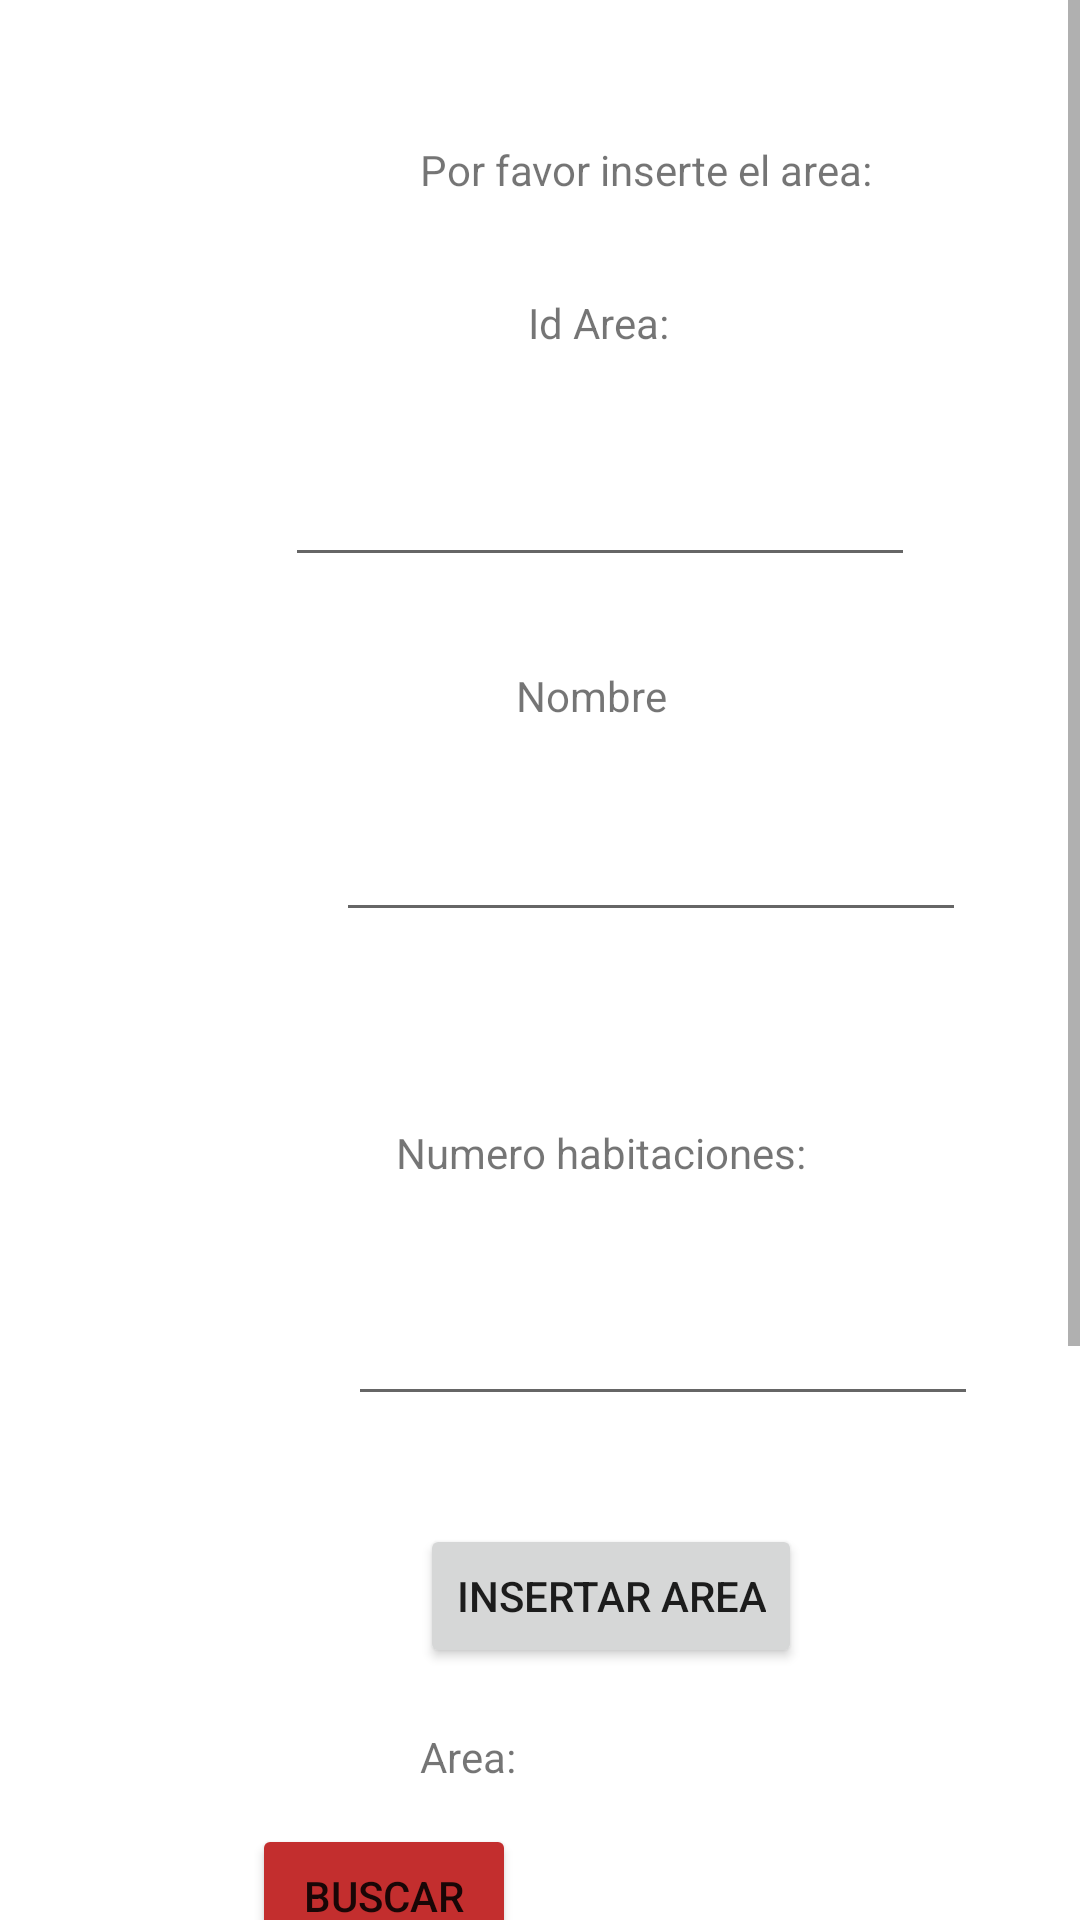

This screen was rendered from an Android layout file. Write that file and the resources it references.
<!-- AndroidManifest.xml: application theme Theme.ProyF -->
<!-- res/layout/activity_insertar_area.xml -->
<?xml version="1.0" encoding="utf-8"?>
<ScrollView xmlns:android="http://schemas.android.com/apk/res/android"
    xmlns:app="http://schemas.android.com/apk/res-auto"
    xmlns:tools="http://schemas.android.com/tools"
    android:layout_width="400dp"
    android:layout_height="600dp"
    tools:layout_editor_absoluteX="1dp"
    tools:layout_editor_absoluteY="1dp">


<androidx.constraintlayout.widget.ConstraintLayout

    android:layout_width="match_parent"
    android:layout_height="wrap_content"
    tools:context=".InsertarArea">

    <TextView
        android:id="@+id/textView41"
        android:layout_width="wrap_content"
        android:layout_height="wrap_content"
        android:layout_marginStart="140dp"
        android:layout_marginTop="47dp"
        android:text="Por favor inserte el area:"
        app:layout_constraintStart_toStartOf="parent"
        app:layout_constraintTop_toTopOf="parent" />

    <TextView
        android:id="@+id/textView42"
        android:layout_width="wrap_content"
        android:layout_height="wrap_content"
        android:layout_marginStart="172dp"
        android:layout_marginTop="30dp"
        android:text="Nombre"
        app:layout_constraintStart_toStartOf="parent"
        app:layout_constraintTop_toBottomOf="@+id/edtIdAreaInsert" />

    <EditText
        android:id="@+id/edtNomAreaInsert"
        android:layout_width="wrap_content"
        android:layout_height="wrap_content"
        android:layout_marginStart="112dp"
        android:layout_marginTop="28dp"
        android:ems="10"
        android:inputType="textPersonName"
        app:layout_constraintStart_toStartOf="parent"
        app:layout_constraintTop_toBottomOf="@+id/textView42" />

    <TextView
        android:id="@+id/textView43"
        android:layout_width="wrap_content"
        android:layout_height="wrap_content"
        android:layout_marginStart="132dp"
        android:layout_marginTop="64dp"
        android:text="Numero habitaciones:"
        app:layout_constraintStart_toStartOf="parent"
        app:layout_constraintTop_toBottomOf="@+id/edtNomAreaInsert" />

    <EditText
        android:id="@+id/edtNumHabitacionesInsert"
        android:layout_width="wrap_content"
        android:layout_height="wrap_content"
        android:layout_marginStart="116dp"
        android:layout_marginTop="37dp"
        android:ems="10"
        android:inputType="number"
        app:layout_constraintStart_toStartOf="parent"
        app:layout_constraintTop_toBottomOf="@+id/textView43" />

    <Button
        android:id="@+id/btnCreateArea"
        android:layout_width="wrap_content"
        android:layout_height="wrap_content"
        android:layout_marginStart="140dp"
        android:layout_marginTop="36dp"
        android:text="Insertar Area"
        app:layout_constraintStart_toStartOf="parent"
        app:layout_constraintTop_toBottomOf="@+id/edtNumHabitacionesInsert" />

    <Button
        android:id="@+id/btnBuscarArea"
        android:layout_width="wrap_content"
        android:layout_height="wrap_content"
        android:layout_marginStart="84dp"
        android:layout_marginTop="52dp"
        android:backgroundTint="#C32E2E"
        android:text="Buscar"
        app:layout_constraintStart_toStartOf="parent"
        app:layout_constraintTop_toBottomOf="@+id/btnCreateArea" />

    <EditText
        android:id="@+id/edtBuscarAreaId"
        android:layout_width="153dp"
        android:layout_height="40dp"
        android:layout_marginStart="52dp"
        android:layout_marginTop="60dp"
        android:ems="10"
        android:inputType="textPersonName"
        app:layout_constraintStart_toEndOf="@+id/btnBuscarArea"
        app:layout_constraintTop_toBottomOf="@+id/btnCreateArea" />

    <Button
        android:id="@+id/BtnVolverInsert"
        android:layout_width="wrap_content"
        android:layout_height="wrap_content"
        android:layout_marginStart="176dp"
        android:layout_marginTop="40dp"
        android:backgroundTint="#1591CD"
        android:text="Volver"
        app:layout_constraintStart_toStartOf="parent"
        app:layout_constraintTop_toBottomOf="@+id/edtBuscarAreaId" />

    <TextView
        android:id="@+id/textView45"
        android:layout_width="wrap_content"
        android:layout_height="wrap_content"
        android:layout_marginTop="150dp"
        app:layout_constraintTop_toBottomOf="@+id/BtnVolverInsert"
        tools:layout_editor_absoluteX="196dp" />

    <TextView
        android:id="@+id/textView47"
        android:layout_width="wrap_content"
        android:layout_height="wrap_content"
        android:layout_marginStart="176dp"
        android:layout_marginTop="32dp"
        android:text="Id Area:"
        app:layout_constraintStart_toStartOf="parent"
        app:layout_constraintTop_toBottomOf="@+id/textView41" />

    <EditText
        android:id="@+id/edtIdAreaInsert"
        android:layout_width="wrap_content"
        android:layout_height="wrap_content"
        android:layout_marginStart="95dp"
        android:layout_marginTop="34dp"
        android:ems="10"
        android:inputType="number"
        app:layout_constraintStart_toStartOf="parent"
        app:layout_constraintTop_toBottomOf="@+id/textView47" />

    <TextView
        android:id="@+id/textView49"
        android:layout_width="wrap_content"
        android:layout_height="wrap_content"
        android:layout_marginStart="140dp"
        android:layout_marginTop="20dp"
        android:text="Area:"
        app:layout_constraintStart_toStartOf="parent"
        app:layout_constraintTop_toBottomOf="@+id/btnCreateArea" />

    <TextView
        android:id="@+id/txtarea"
        android:layout_width="wrap_content"
        android:layout_height="wrap_content"
        android:layout_marginStart="20dp"
        android:layout_marginTop="20dp"
        app:layout_constraintStart_toEndOf="@+id/textView49"
        app:layout_constraintTop_toBottomOf="@+id/btnCreateArea" />

</androidx.constraintlayout.widget.ConstraintLayout>

</ScrollView>
<!-- resources referenced by this layout -->
<resources>
  <style name="Theme.ProyF" parent="Theme.MaterialComponents.DayNight.DarkActionBar">
          
          <item name="colorPrimary">@color/purple_500</item>
          <item name="colorPrimaryVariant">@color/purple_700</item>
          <item name="colorOnPrimary">@color/white</item>
          
          <item name="colorSecondary">@color/teal_200</item>
          <item name="colorSecondaryVariant">@color/teal_700</item>
          <item name="colorOnSecondary">@color/black</item>
          
          <item name="android:statusBarColor" tools:targetApi="l">?attr/colorPrimaryVariant</item>
          
      </style>
  <!-- not gathered from this repository: default colours our renderer supplied (Android Studio template values) -->
  <color name="purple_500">#FF6200EE</color>
  <color name="purple_700">#FF3700B3</color>
  <color name="teal_200">#FF03DAC5</color>
  <color name="teal_700">#FF018786</color>
  <color name="black">#FF000000</color>
  <color name="white">#FFFFFFFF</color>
</resources>
